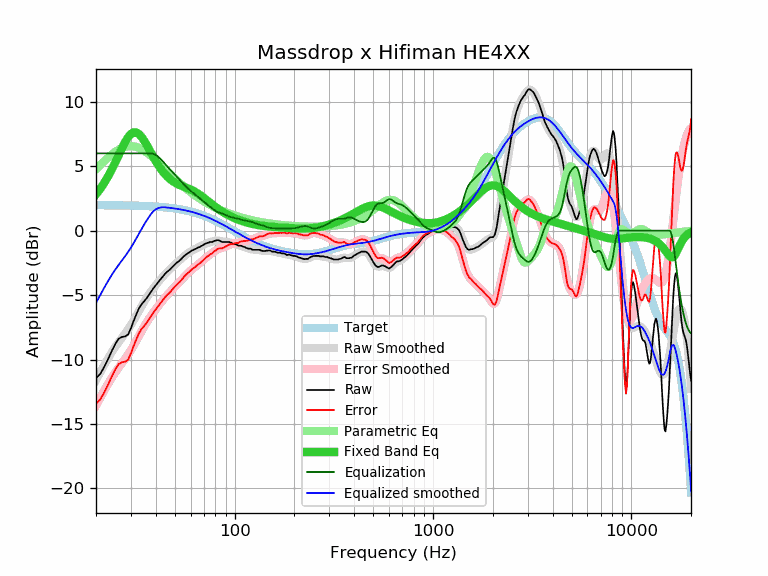

The file beside this chart, header and first rows:
frequency, raw, error, smoothed, error_smoothed, equalization, parametric_eq, equalized_raw, equalized_smoothed, target
20, -11.44, -13.42, -11.60, -13.58, 6.00, 2.82, -5.44, -5.60, 1.98
21, -11.12, -13.10, -10.99, -12.97, 6.00, 3.25, -5.12, -4.99, 1.98
22, -10.58, -12.56, -10.43, -12.41, 6.00, 3.71, -4.58, -4.43, 1.98
23, -9.98, -11.95, -9.91, -11.89, 6.00, 4.21, -3.98, -3.91, 1.98
24, -9.35, -11.32, -9.44, -11.41, 6.00, 4.75, -3.35, -3.44, 1.97
25, -8.81, -10.78, -9.03, -11.00, 6.00, 5.30, -2.81, -3.03, 1.97
26, -8.39, -10.35, -8.66, -10.63, 6.00, 5.85, -2.39, -2.66, 1.97
27, -8.25, -10.21, -8.32, -10.28, 6.00, 6.39, -2.25, -2.32, 1.97
28, -8.21, -10.17, -7.99, -9.95, 6.00, 6.86, -2.21, -1.99, 1.96
29, -8.07, -10.02, -7.66, -9.61, 6.00, 7.24, -2.07, -1.66, 1.96
30, -7.57, -9.52, -7.31, -9.26, 6.00, 7.51, -1.57, -1.31, 1.95
31, -6.98, -8.92, -6.95, -8.89, 6.00, 7.63, -0.98, -0.95, 1.95
32, -6.46, -8.40, -6.57, -8.51, 6.00, 7.62, -0.46, -0.57, 1.94
33, -6.00, -7.93, -6.20, -8.14, 6.00, 7.49, 0.00, -0.20, 1.93
34, -5.69, -7.61, -5.85, -7.77, 6.00, 7.26, 0.31, 0.15, 1.93
35, -5.48, -7.40, -5.51, -7.43, 6.00, 6.98, 0.52, 0.49, 1.92
36, -5.24, -7.15, -5.20, -7.12, 6.00, 6.66, 0.76, 0.80, 1.91
37, -4.98, -6.88, -4.93, -6.83, 6.00, 6.33, 1.02, 1.07, 1.90
38, -4.72, -6.61, -4.68, -6.57, 6.00, 6.00, 1.28, 1.32, 1.89
39, -4.46, -6.34, -4.44, -6.33, 5.96, 5.69, 1.51, 1.52, 1.88
40, -4.24, -6.11, -4.23, -6.10, 5.88, 5.40, 1.64, 1.65, 1.87
41, -4.03, -5.89, -4.02, -5.88, 5.76, 5.14, 1.73, 1.74, 1.86
42, -3.83, -5.68, -3.83, -5.68, 5.62, 4.90, 1.79, 1.79, 1.85
43, -3.64, -5.47, -3.64, -5.48, 5.46, 4.68, 1.82, 1.82, 1.84
44, -3.46, -5.28, -3.47, -5.29, 5.29, 4.49, 1.83, 1.82, 1.82
45, -3.28, -5.08, -3.30, -5.11, 5.11, 4.32, 1.84, 1.81, 1.81
46, -3.15, -4.94, -3.15, -4.94, 4.94, 4.17, 1.80, 1.79, 1.79
47, -3.04, -4.81, -3.01, -4.79, 4.79, 4.03, 1.75, 1.78, 1.78
48, -2.89, -4.65, -2.87, -4.63, 4.63, 3.92, 1.75, 1.76, 1.76
49, -2.75, -4.49, -2.75, -4.49, 4.49, 3.82, 1.74, 1.74, 1.74
50, -2.62, -4.34, -2.62, -4.34, 4.34, 3.73, 1.73, 1.72, 1.72
51, -2.49, -4.19, -2.50, -4.20, 4.20, 3.66, 1.72, 1.70, 1.70
52, -2.40, -4.08, -2.38, -4.06, 4.06, 3.59, 1.67, 1.68, 1.68
53, -2.30, -3.96, -2.27, -3.93, 3.93, 3.53, 1.63, 1.66, 1.66
54, -2.17, -3.80, -2.16, -3.79, 3.79, 3.48, 1.63, 1.64, 1.64
55, -2.05, -3.66, -2.05, -3.66, 3.66, 3.43, 1.62, 1.61, 1.61
56, -1.93, -3.52, -1.95, -3.54, 3.54, 3.38, 1.61, 1.59, 1.59
57, -1.84, -3.40, -1.85, -3.41, 3.41, 3.34, 1.58, 1.56, 1.56
58, -1.76, -3.29, -1.76, -3.30, 3.30, 3.29, 1.54, 1.54, 1.54
59, -1.69, -3.20, -1.68, -3.19, 3.19, 3.24, 1.51, 1.51, 1.51
60, -1.61, -3.09, -1.61, -3.09, 3.09, 3.19, 1.49, 1.48, 1.48
61, -1.53, -2.98, -1.54, -3.00, 3.00, 3.14, 1.47, 1.45, 1.45
62, -1.49, -2.91, -1.48, -2.91, 2.91, 3.08, 1.42, 1.42, 1.42
63, -1.44, -2.83, -1.43, -2.82, 2.82, 3.03, 1.39, 1.39, 1.39
64, -1.39, -2.75, -1.38, -2.74, 2.74, 2.96, 1.36, 1.36, 1.36
65, -1.32, -2.65, -1.33, -2.66, 2.66, 2.90, 1.34, 1.33, 1.33
66, -1.30, -2.59, -1.28, -2.57, 2.57, 2.83, 1.28, 1.30, 1.30
67, -1.25, -2.51, -1.23, -2.49, 2.49, 2.76, 1.24, 1.26, 1.26
68, -1.19, -2.41, -1.17, -2.40, 2.40, 2.69, 1.22, 1.23, 1.23
69, -1.13, -2.32, -1.12, -2.32, 2.32, 2.62, 1.19, 1.19, 1.19
70, -1.07, -2.22, -1.08, -2.23, 2.23, 2.54, 1.17, 1.16, 1.16
71, -1.02, -2.14, -1.03, -2.15, 2.15, 2.47, 1.14, 1.12, 1.12
72, -0.98, -2.06, -0.99, -2.07, 2.07, 2.39, 1.10, 1.08, 1.08
73, -0.94, -1.98, -0.95, -2.00, 2.00, 2.32, 1.06, 1.05, 1.05
74, -0.93, -1.93, -0.92, -1.93, 1.93, 2.25, 1.00, 1.01, 1.01
75, -0.88, -1.84, -0.89, -1.86, 1.86, 2.18, 0.98, 0.97, 0.97
76, -0.88, -1.81, -0.86, -1.79, 1.79, 2.11, 0.92, 0.93, 0.93
77, -0.88, -1.77, -0.84, -1.73, 1.73, 2.04, 0.85, 0.89, 0.89
78, -0.84, -1.69, -0.81, -1.66, 1.66, 1.97, 0.83, 0.85, 0.85
79, -0.79, -1.60, -0.79, -1.60, 1.60, 1.91, 0.82, 0.81, 0.81
... 553 more rows
